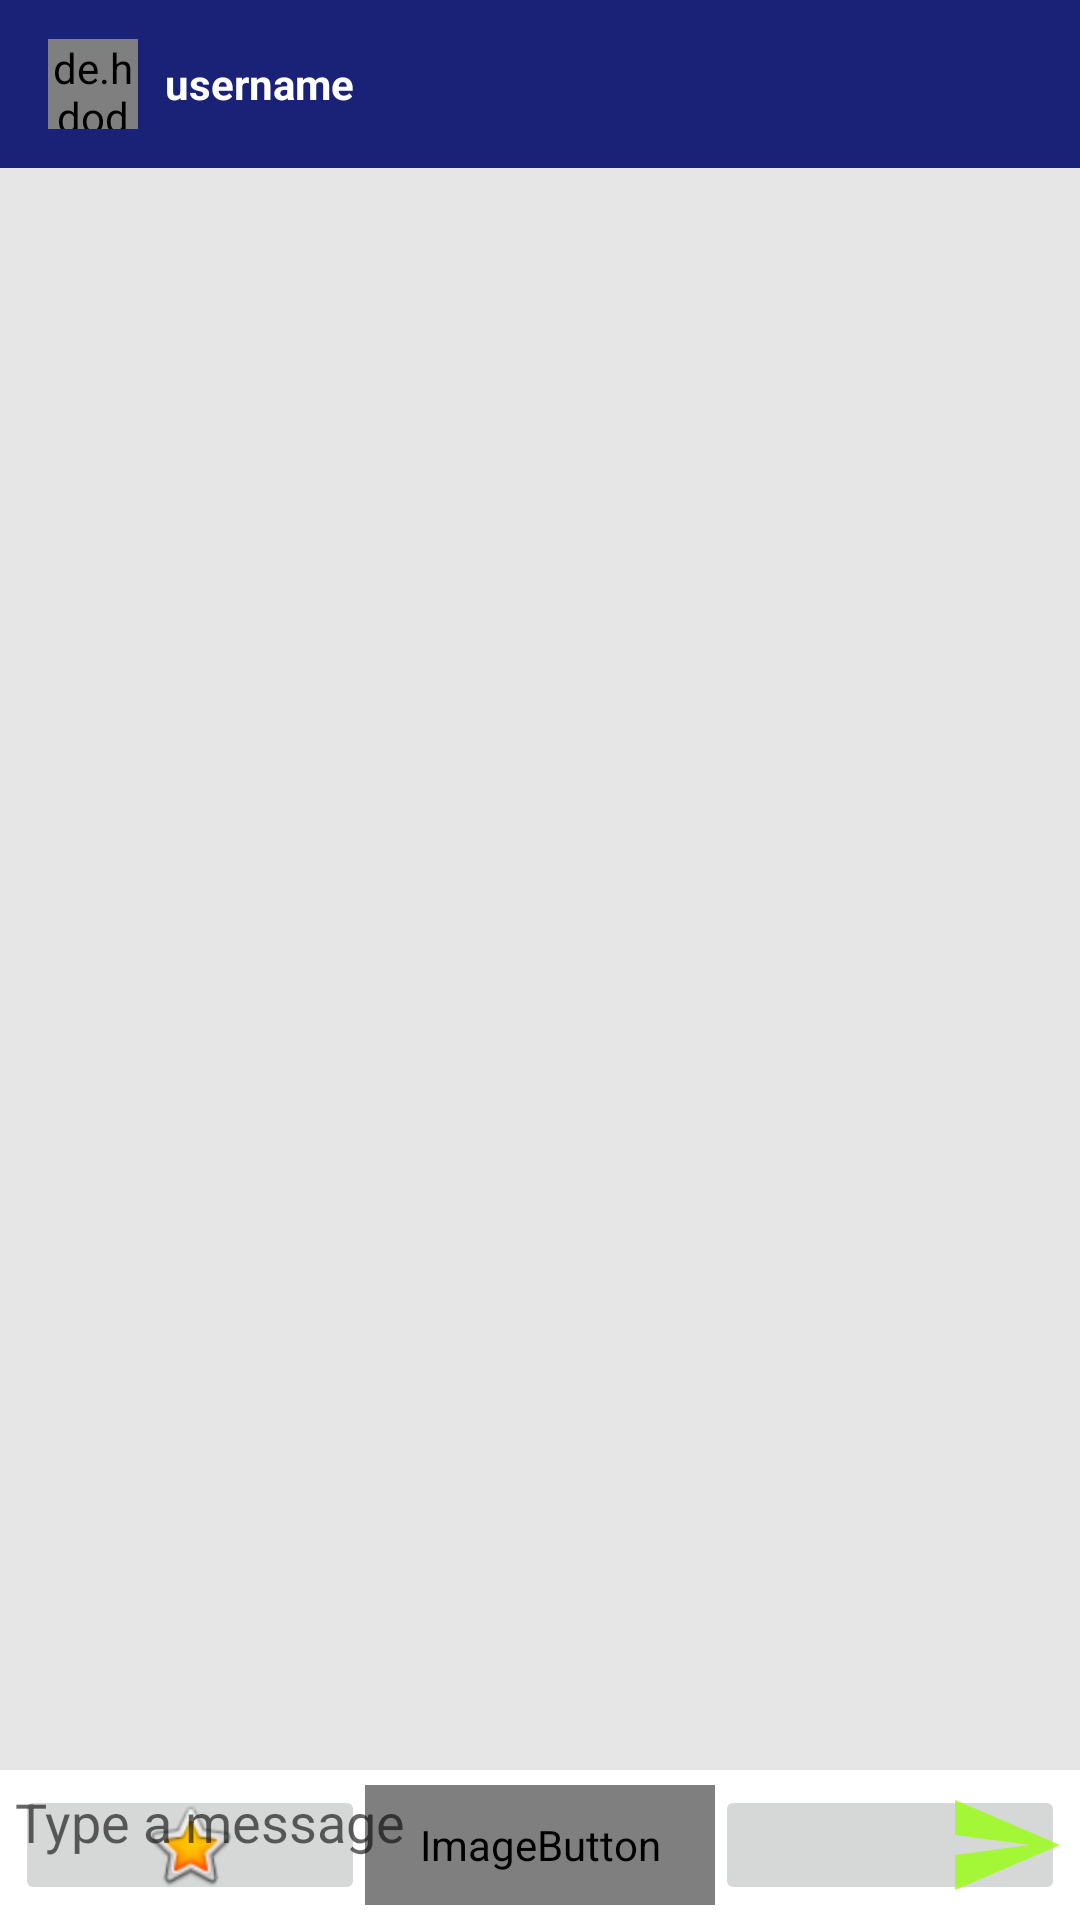

Produce the Android XML layout that renders to this screen, including the resource entries it uses.
<!-- AndroidManifest.xml: application theme AppTheme -->
<!-- res/layout/activity_message.xml -->
<?xml version="1.0" encoding="utf-8"?>
<RelativeLayout xmlns:android="http://schemas.android.com/apk/res/android"
    xmlns:app="http://schemas.android.com/apk/res-auto"
    xmlns:tools="http://schemas.android.com/tools"
    android:layout_width="match_parent"
    android:layout_height="match_parent"
    android:background="#e6e6e6"
    tools:context=".MessageActivity">

    <com.google.android.material.appbar.AppBarLayout
        android:id="@+id/bar_layout"
        android:layout_width="match_parent"
        android:layout_height="wrap_content">

        <androidx.appcompat.widget.Toolbar
            android:id="@+id/toolbar"
            android:layout_width="match_parent"
            android:layout_height="wrap_content"
            android:background="@color/colorPrimaryDark"
            android:theme="@style/Base.ThemeOverlay.AppCompat.Dark.ActionBar"
            app:popupTheme="@style/MenuStyle">

            <de.hdodenhof.circleimageview.CircleImageView
                android:id="@+id/profile_image"
                android:layout_width="30dp"
                android:layout_height="30dp" />

            <TextView
                android:id="@+id/username"
                android:layout_width="wrap_content"
                android:layout_height="wrap_content"
                android:layout_marginLeft="25dp"
                android:text="username"
                android:textColor="#fff"
                android:textStyle="bold" />

        </androidx.appcompat.widget.Toolbar>

    </com.google.android.material.appbar.AppBarLayout>

    <androidx.recyclerview.widget.RecyclerView
        android:layout_width="match_parent"
        android:layout_height="match_parent"
        android:id="@+id/recycler_view"
        android:layout_below="@+id/bar_layout"
        android:layout_above="@+id/bottom"/>


    <RelativeLayout
        android:layout_width="match_parent"
        android:padding="5dp"
        android:id="@+id/bottom"
        android:background="#fff"
        android:layout_alignParentBottom="true"
        android:layout_height="wrap_content">

        <LinearLayout
            android:layout_width="match_parent"
            android:layout_height="wrap_content"
            android:orientation="horizontal">

            <ImageButton
                android:id="@+id/btnCalendar"
                android:layout_width="40dp"
                android:layout_height="40dp"
                android:layout_weight="1"
                app:srcCompat="@android:drawable/btn_star_big_on" />

            <ImageButton
                android:id="@+id/btnCamera"
                android:layout_width="40dp"
                android:layout_height="40dp"
                android:layout_weight="1"
                app:srcCompat="@android:drawable/sym_def_app_icon" />

            <ImageButton
                android:id="@+id/btnGif"
                android:layout_width="40dp"
                android:layout_height="40dp"
                android:layout_weight="1"
                app:srcCompat="@drawable/common_google_signin_btn_icon_light_focused" />
        </LinearLayout>

        <EditText
            android:id="@+id/text_send"
            android:layout_width="match_parent"
            android:layout_height="wrap_content"
            android:background="@android:color/transparent"
            android:hint="Type a message"
            android:layout_toLeftOf="@+id/btn_send"/>

        <ImageButton
            android:layout_width="40dp"
            android:layout_height="40dp"
            android:id="@+id/btn_send"
            android:background="@drawable/ic_action_name"
            android:layout_alignParentEnd="true"
            android:layout_alignParentRight="true"/>

    </RelativeLayout>

    <ImageView
        android:layout_width="match_parent"
        android:layout_height="match_parent"
        android:id="@+id/imageView"></ImageView>


</RelativeLayout>
<!-- resources referenced by this layout -->
<resources>
  <color name="colorPrimaryDark">#192277</color>
  <!-- drawable ic_action_name (drawable-anydpi) -->
  <vector xmlns:android="http://schemas.android.com/apk/res/android"
      android:width="24dp"
      android:height="24dp"
      android:viewportWidth="24"
      android:viewportHeight="24"
      android:tint="#97FF0D"
      android:alpha="0.8">
      <path
          android:fillColor="#FF000000"
          android:pathData="M2.01,21L23,12 2.01,3 2,10l15,2 -15,2z"/>
  </vector>
  <style name="MenuStyle" parent="Theme.AppCompat.Light">
          <item name="android:background">@android:color/white</item>
      </style>
  <style name="AppTheme" parent="Theme.AppCompat.Light.NoActionBar">
          
          <item name="colorPrimary">@color/colorPrimary</item>
          <item name="colorPrimaryDark">@color/colorPrimaryDark</item>
          <item name="colorAccent">@color/colorAccent</item>
      </style>
  <color name="colorPrimary">#212A85</color>
  <color name="colorAccent">#009753</color>
</resources>
